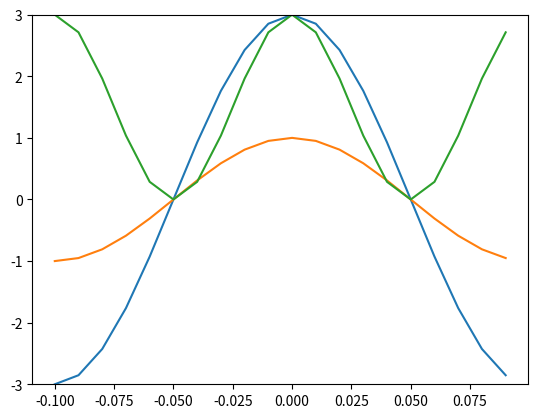

Reproduce this figure in Python.
import numpy as np
from scipy import signal
import matplotlib.pyplot as plt

f = 5
T = 1 / f
Ts = 0.01
#t = np.linspace(− 0.1, 0.1, 100, endpoint=False)
A = 3
ph = 0
t = np.arange(-0.1, 0.1, Ts)
s = A * np.cos(2 * np.pi * f * t + ph)
sc = np.cos(2 * np.pi * f * t)
ss = np.sin(2 * np.pi * f * t)
m1 = s * sc
m2 = s * ss

plt.plot(t, s, t, sc, t, m1)
plt.ylim(-3, 3)

a1 = 1 / T * np.sum(m1) * Ts
print(a1)




